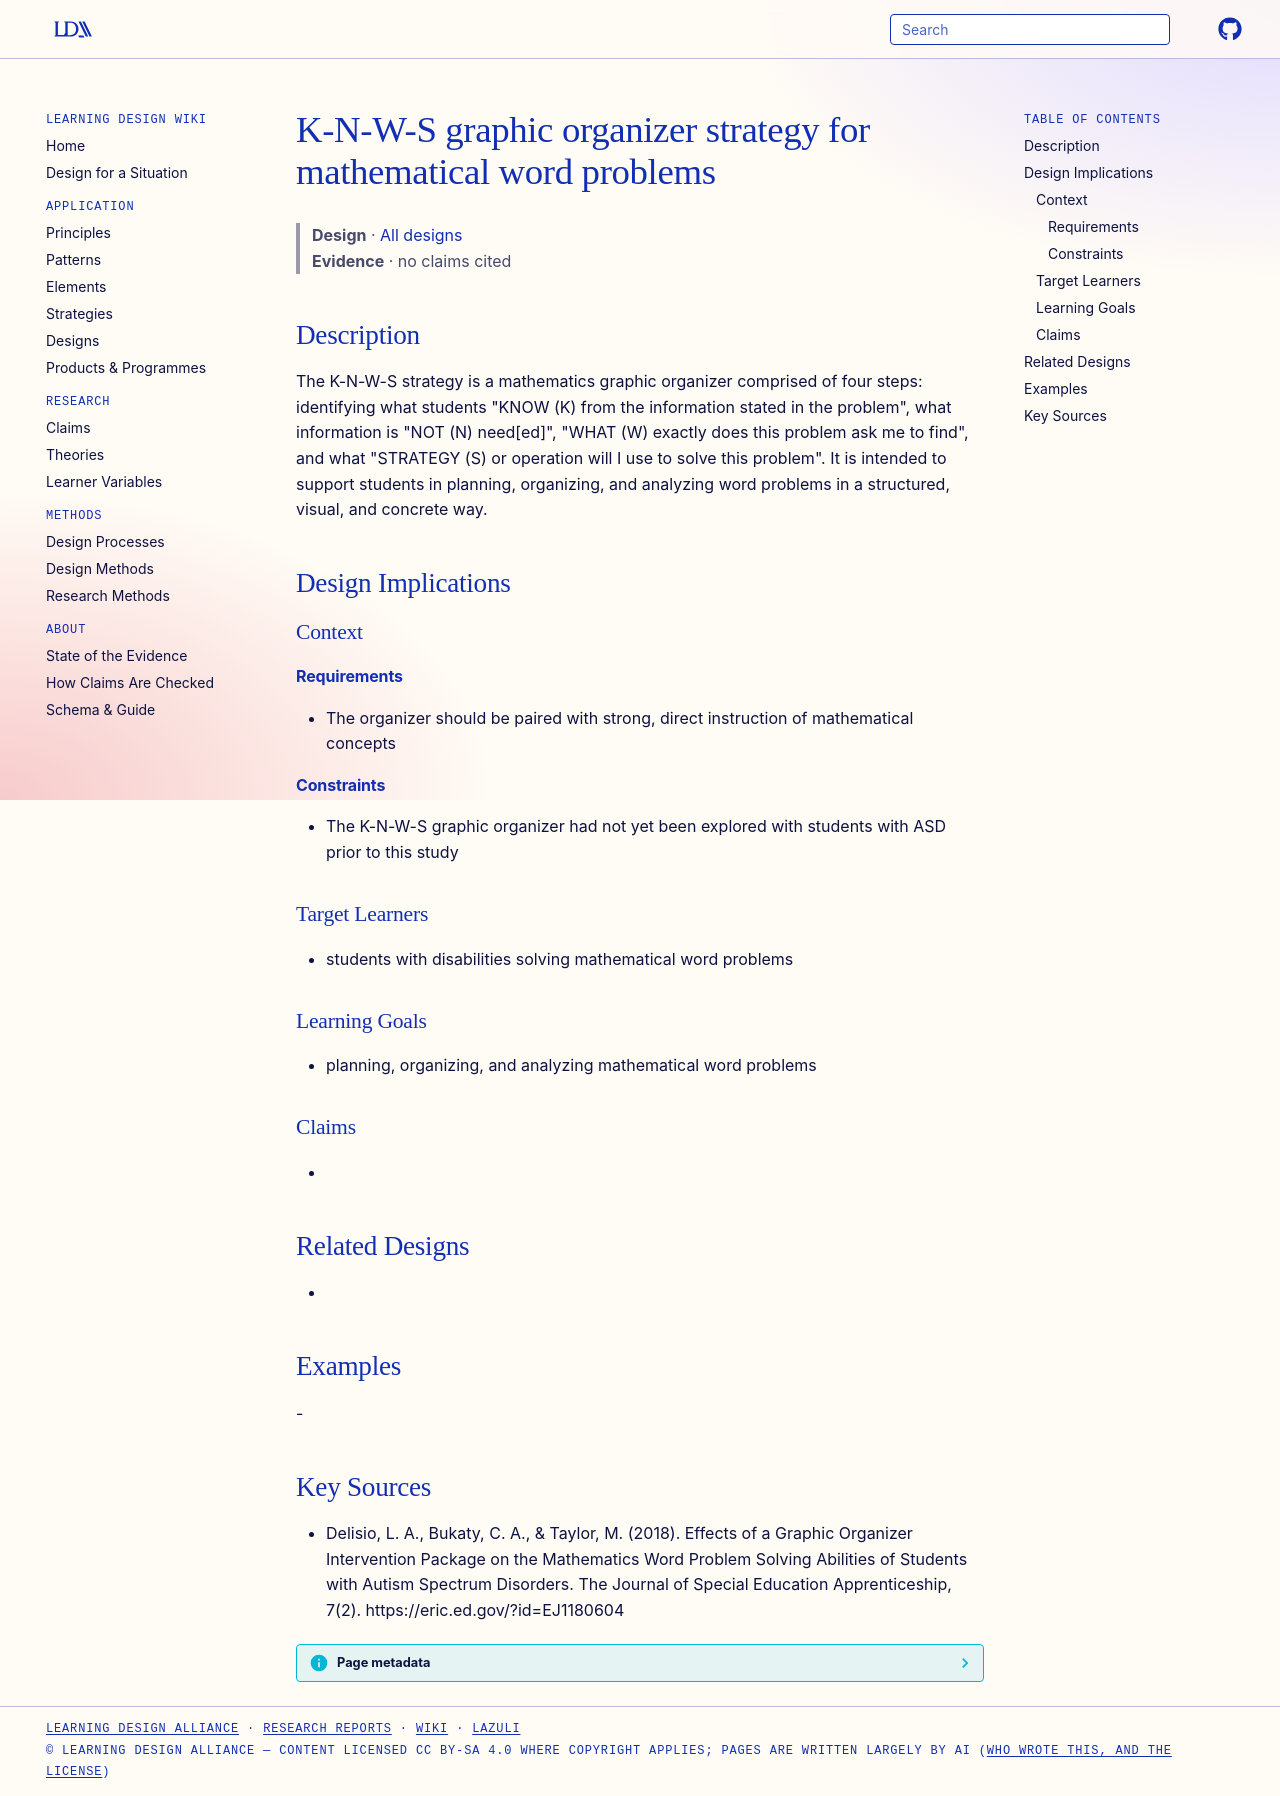

repository: Learning-Design-Alliance/learning-wiki · page: designs/knws-graphic-organizer-strategy/index.html · generator: mkdocs

---
type: design
id: knws-graphic-organizer-strategy
title: K-N-W-S graphic organizer strategy for mathematical word problems
description: "The K-N-W-S strategy is a mathematics graphic organizer comprised of four steps: identifying what students \"KNOW (K) from the information stated in the problem\", what information is \"NOT (N) need[ed]\", \"WHAT (W) exact..."
status: review
generated:
  by: "process:settle-candidates"
  at: 2026-11-02
sources:
  - id: delisio-2018
    resource: "https://eric.ed.gov/?id=EJ1180604"
    title: "Delisio, L. A., Bukaty, C. A., & Taylor, M. (2018). Effects of a Graphic Organizer Intervention Package on the Mathematics Word Problem Solving Abilities of Students with Autism Spectrum Disorders. The Journal of Special Education Apprenticeship, 7(2). https://eric.ed.gov/?id=EJ1180604"
    author: "Delisio, L. A., Bukaty, C. A., & Taylor, M"
---

# K-N-W-S graphic organizer strategy for mathematical word problems

> **Design** · [All designs](index.md)
> **Evidence** · no claims cited

## Description
The K-N-W-S strategy is a mathematics graphic organizer comprised of four steps: identifying what students "KNOW (K) from the information stated in the problem", what information is "NOT (N) need[ed]", "WHAT (W) exactly does this problem ask me to find", and what "STRATEGY (S) or operation will I use to solve this problem". It is intended to support students in planning, organizing, and analyzing word problems in a structured, visual, and concrete way.

## Design Implications

### Context
#### Requirements
- The organizer should be paired with strong, direct instruction of mathematical concepts
#### Constraints
- The K-N-W-S graphic organizer had not yet been explored with students with ASD prior to this study

### Target Learners
- students with disabilities solving mathematical word problems

### Learning Goals
- planning, organizing, and analyzing mathematical word problems

### Claims
- 

## Related Designs
- 

## Examples
-

## Key Sources
- Delisio, L. A., Bukaty, C. A., & Taylor, M. (2018). Effects of a Graphic Organizer Intervention Package on the Mathematics Word Problem Solving Abilities of Students with Autism Spectrum Disorders. The Journal of Special Education Apprenticeship, 7(2). https://eric.ed.gov/?id=EJ1180604
